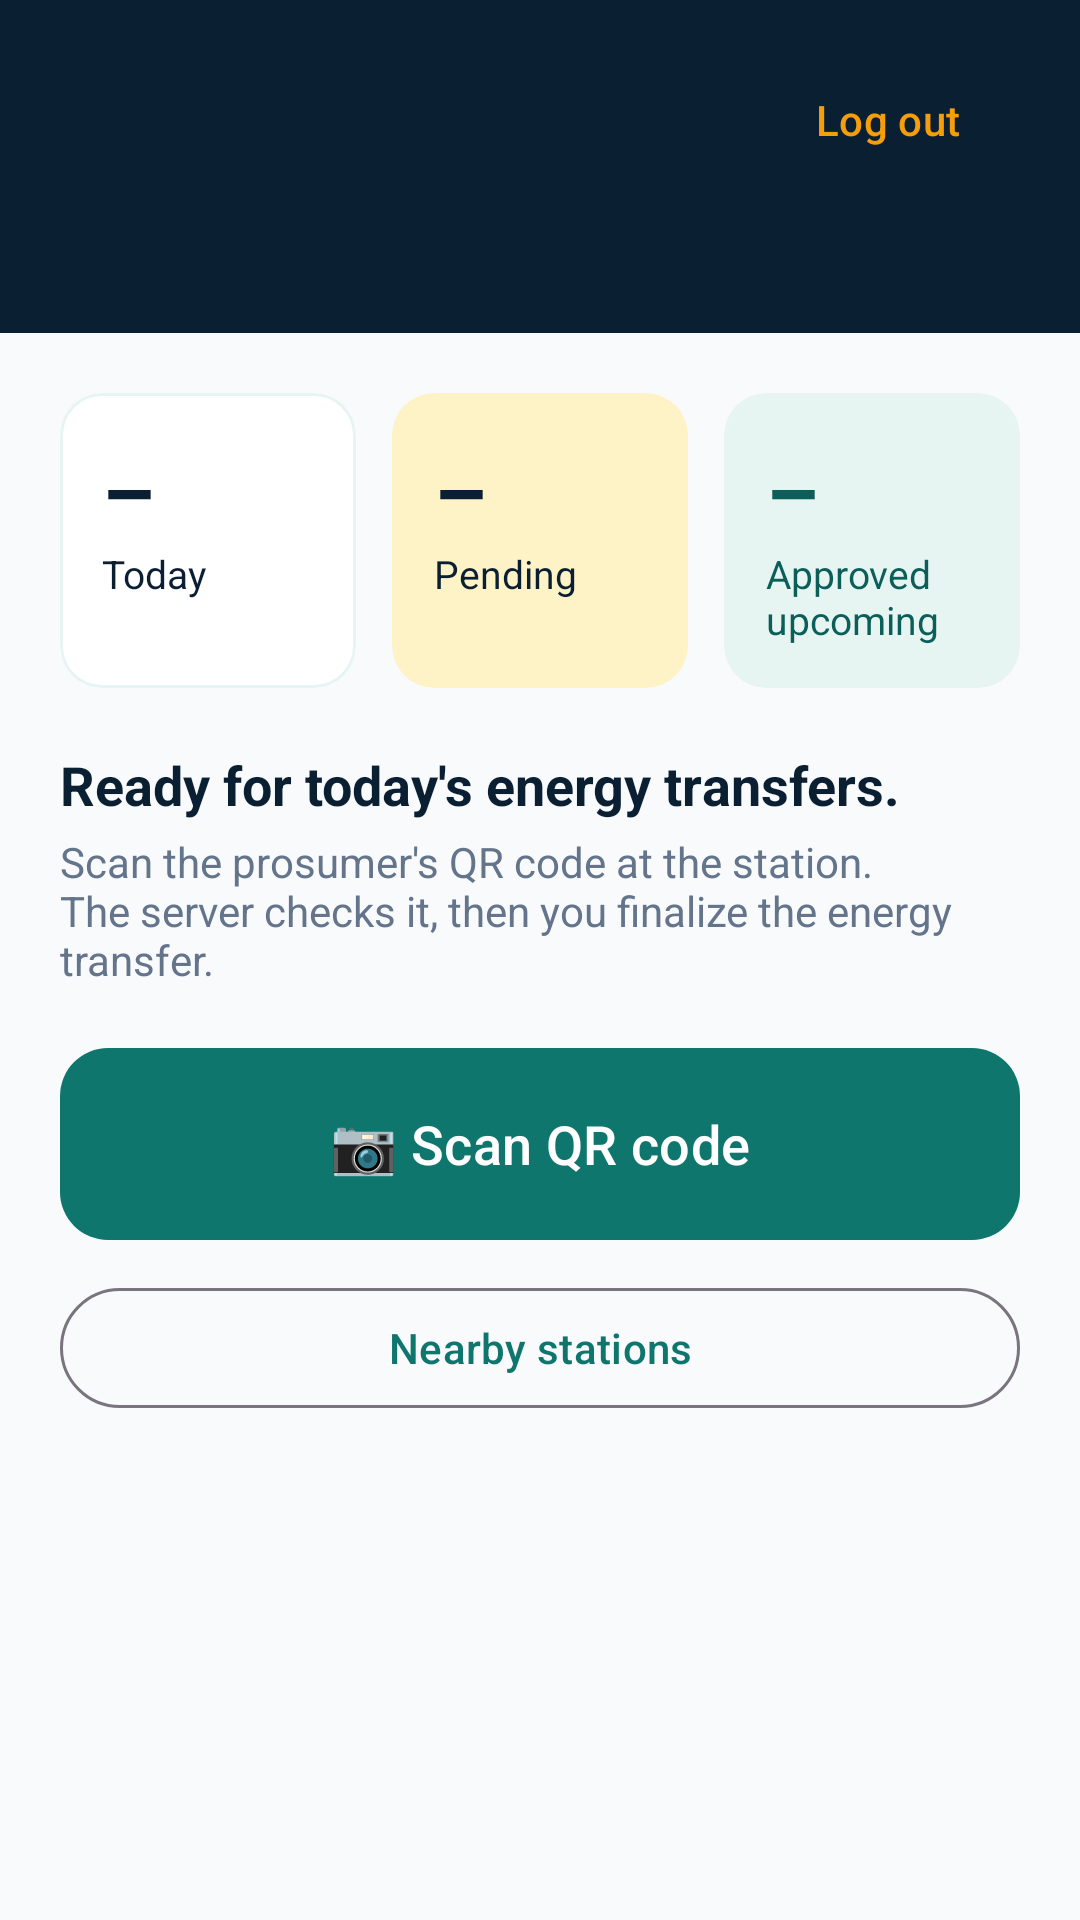

This screen was rendered from an Android layout file. Write that file and the resources it references.
<!-- AndroidManifest.xml: application theme Theme.SunShare -->
<!-- res/layout/activity_operator_home.xml -->
<?xml version="1.0" encoding="utf-8"?>
<ScrollView xmlns:android="http://schemas.android.com/apk/res/android"
    xmlns:app="http://schemas.android.com/apk/res-auto"
    xmlns:tools="http://schemas.android.com/tools"
    android:id="@+id/main"
    android:layout_width="match_parent"
    android:layout_height="match_parent"
    android:background="@color/ss_bg"
    android:fillViewport="true"
    tools:context=".ui.operator.OperatorHomeActivity">

    <LinearLayout
        android:layout_width="match_parent"
        android:layout_height="wrap_content"
        android:orientation="vertical">

        
        <LinearLayout
            android:id="@+id/header"
            android:layout_width="match_parent"
            android:layout_height="wrap_content"
            android:background="@color/ss_dark"
            android:orientation="vertical"
            android:paddingHorizontal="20dp"
            android:paddingTop="16dp"
            android:paddingBottom="28dp">

            <LinearLayout
                android:layout_width="match_parent"
                android:layout_height="wrap_content"
                android:gravity="center_vertical"
                android:orientation="horizontal">

                <TextView
                    android:id="@+id/textGreeting"
                    android:layout_width="0dp"
                    android:layout_height="wrap_content"
                    android:layout_weight="1"
                    android:textColor="@color/white"
                    android:textSize="24sp"
                    android:textStyle="bold"
                    tools:text="Hello, Kasun" />

                <com.google.android.material.button.MaterialButton
                    android:id="@+id/buttonLogout"
                    style="@style/Widget.Material3.Button.TextButton"
                    android:layout_width="wrap_content"
                    android:layout_height="wrap_content"
                    android:text="@string/log_out"
                    android:textColor="@color/ss_accent" />
            </LinearLayout>

            <TextView
                android:id="@+id/textRole"
                android:layout_width="wrap_content"
                android:layout_height="wrap_content"
                android:textColor="@color/ss_grey"
                android:textSize="14sp"
                tools:text="Grid Operator · NIC 199845678912" />
        </LinearLayout>

        
        <LinearLayout
            android:layout_width="match_parent"
            android:layout_height="wrap_content"
            android:layout_marginHorizontal="20dp"
            android:layout_marginTop="20dp"
            android:orientation="horizontal">

            <com.google.android.material.card.MaterialCardView
                android:layout_width="0dp"
                android:layout_height="match_parent"
                android:layout_marginEnd="6dp"
                android:layout_weight="1"
                app:cardBackgroundColor="@color/white"
                app:cardCornerRadius="14dp"
                app:strokeColor="@color/ss_primary_soft">

                <LinearLayout
                    android:layout_width="match_parent"
                    android:layout_height="wrap_content"
                    android:orientation="vertical"
                    android:padding="14dp">

                    <TextView
                        android:id="@+id/textTodayCount"
                        android:layout_width="wrap_content"
                        android:layout_height="wrap_content"
                        android:text="@string/count_loading"
                        android:textColor="@color/ss_dark"
                        android:textSize="28sp"
                        android:textStyle="bold" />

                    <TextView
                        android:layout_width="wrap_content"
                        android:layout_height="wrap_content"
                        android:text="@string/count_today"
                        android:textColor="@color/ss_dark"
                        android:textSize="13sp" />
                </LinearLayout>
            </com.google.android.material.card.MaterialCardView>

            <com.google.android.material.card.MaterialCardView
                android:layout_width="0dp"
                android:layout_height="match_parent"
                android:layout_marginHorizontal="6dp"
                android:layout_weight="1"
                app:cardBackgroundColor="@color/ss_accent_soft"
                app:cardCornerRadius="14dp"
                app:strokeWidth="0dp">

                <LinearLayout
                    android:layout_width="match_parent"
                    android:layout_height="wrap_content"
                    android:orientation="vertical"
                    android:padding="14dp">

                    <TextView
                        android:id="@+id/textPendingCount"
                        android:layout_width="wrap_content"
                        android:layout_height="wrap_content"
                        android:text="@string/count_loading"
                        android:textColor="@color/ss_dark"
                        android:textSize="28sp"
                        android:textStyle="bold" />

                    <TextView
                        android:layout_width="wrap_content"
                        android:layout_height="wrap_content"
                        android:text="@string/count_pending"
                        android:textColor="@color/ss_dark"
                        android:textSize="13sp" />
                </LinearLayout>
            </com.google.android.material.card.MaterialCardView>

            <com.google.android.material.card.MaterialCardView
                android:layout_width="0dp"
                android:layout_height="match_parent"
                android:layout_marginStart="6dp"
                android:layout_weight="1"
                app:cardBackgroundColor="@color/ss_primary_soft"
                app:cardCornerRadius="14dp"
                app:strokeWidth="0dp">

                <LinearLayout
                    android:layout_width="match_parent"
                    android:layout_height="wrap_content"
                    android:orientation="vertical"
                    android:padding="14dp">

                    <TextView
                        android:id="@+id/textApprovedCount"
                        android:layout_width="wrap_content"
                        android:layout_height="wrap_content"
                        android:text="@string/count_loading"
                        android:textColor="@color/ss_primary_dark"
                        android:textSize="28sp"
                        android:textStyle="bold" />

                    <TextView
                        android:layout_width="wrap_content"
                        android:layout_height="wrap_content"
                        android:text="@string/count_approved"
                        android:textColor="@color/ss_primary_dark"
                        android:textSize="13sp" />
                </LinearLayout>
            </com.google.android.material.card.MaterialCardView>
        </LinearLayout>

        <TextView
            android:id="@+id/textError"
            android:layout_width="match_parent"
            android:layout_height="wrap_content"
            android:layout_marginHorizontal="20dp"
            android:layout_marginTop="12dp"
            android:textAppearance="@style/TextAppearance.SunShare.Error"
            android:visibility="gone" />

        
        <LinearLayout
            android:id="@+id/actions"
            android:layout_width="match_parent"
            android:layout_height="wrap_content"
            android:layout_margin="20dp"
            android:orientation="vertical">

            <TextView
                android:layout_width="wrap_content"
                android:layout_height="wrap_content"
                android:text="@string/operator_ready"
                android:textColor="@color/ss_dark"
                android:textSize="18sp"
                android:textStyle="bold" />

            <TextView
                android:layout_width="match_parent"
                android:layout_height="wrap_content"
                android:layout_marginTop="4dp"
                android:text="@string/scan_help"
                android:textColor="@color/ss_muted"
                android:textSize="14sp" />

            
            <com.google.android.material.button.MaterialButton
                android:id="@+id/buttonScan"
                android:layout_width="match_parent"
                android:layout_height="72dp"
                android:layout_marginTop="16dp"
                android:text="@string/scan_qr"
                android:textSize="18sp"
                app:cornerRadius="16dp" />

            
            <com.google.android.material.button.MaterialButton
                android:id="@+id/buttonMap"
                style="@style/Widget.Material3.Button.OutlinedButton"
                android:layout_width="match_parent"
                android:layout_height="wrap_content"
                android:layout_marginTop="8dp"
                android:text="@string/nearby_stations" />
        </LinearLayout>
    </LinearLayout>
</ScrollView>
<!-- resources referenced by this layout -->
<resources>
  <color name="ss_accent">#FFF59E0B</color>
  <color name="ss_accent_soft">#FFFEF3C7</color>
  <color name="ss_bg">#FFF8FAFC</color>
  <color name="ss_dark">#FF0B1F33</color>
  <color name="ss_grey">#FF94A3B8</color>
  <color name="ss_muted">#FF64748B</color>
  <color name="ss_primary_dark">#FF0B5F58</color>
  <color name="ss_primary_soft">#FFE6F4F2</color>
  <color name="white">#FFFFFFFF</color>
  <string name="count_approved">Approved upcoming</string>
  <string name="count_loading">–</string>
  <string name="count_pending">Pending</string>
  <string name="count_today">Today</string>
  <string name="log_out">Log out</string>
  <string name="nearby_stations">Nearby stations</string>
  <string name="operator_ready">Ready for today\'s energy transfers.</string>
  <string name="scan_help">Scan the prosumer\'s QR code at the station. The server checks it, then you finalize the energy transfer.</string>
  <string name="scan_qr">📷  Scan QR code</string>
  <style name="TextAppearance.SunShare.Error" parent="TextAppearance.Material3.BodyMedium">
          <item name="android:textColor">@color/ss_danger</item>
      </style>
  <style name="Theme.SunShare" parent="Base.Theme.SunShare" />
  <color name="ss_danger">#FFDC2626</color>
  <style name="Base.Theme.SunShare" parent="Theme.Material3.Light.NoActionBar">
          <item name="colorPrimary">@color/ss_primary</item>
          <item name="colorOnPrimary">@color/white</item>
          <item name="colorPrimaryContainer">@color/ss_primary_soft</item>
          <item name="colorOnPrimaryContainer">@color/ss_primary_dark</item>
          <item name="colorSecondary">@color/ss_accent</item>
          <item name="colorOnSecondary">@color/ss_dark</item>
          <item name="colorSecondaryContainer">@color/ss_accent_soft</item>
          <item name="colorOnSecondaryContainer">@color/ss_dark</item>
          <item name="colorError">@color/ss_danger</item>
          <item name="android:colorBackground">@color/ss_bg</item>
          <item name="android:windowBackground">@color/ss_bg</item>
          <item name="colorOnBackground">@color/ss_text</item>
          <item name="colorOnSurface">@color/ss_text</item>
          <item name="android:windowLightStatusBar">false</item>
      </style>
  <color name="ss_primary">#FF0F766E</color>
  <color name="ss_text">#FF1E293B</color>
</resources>
